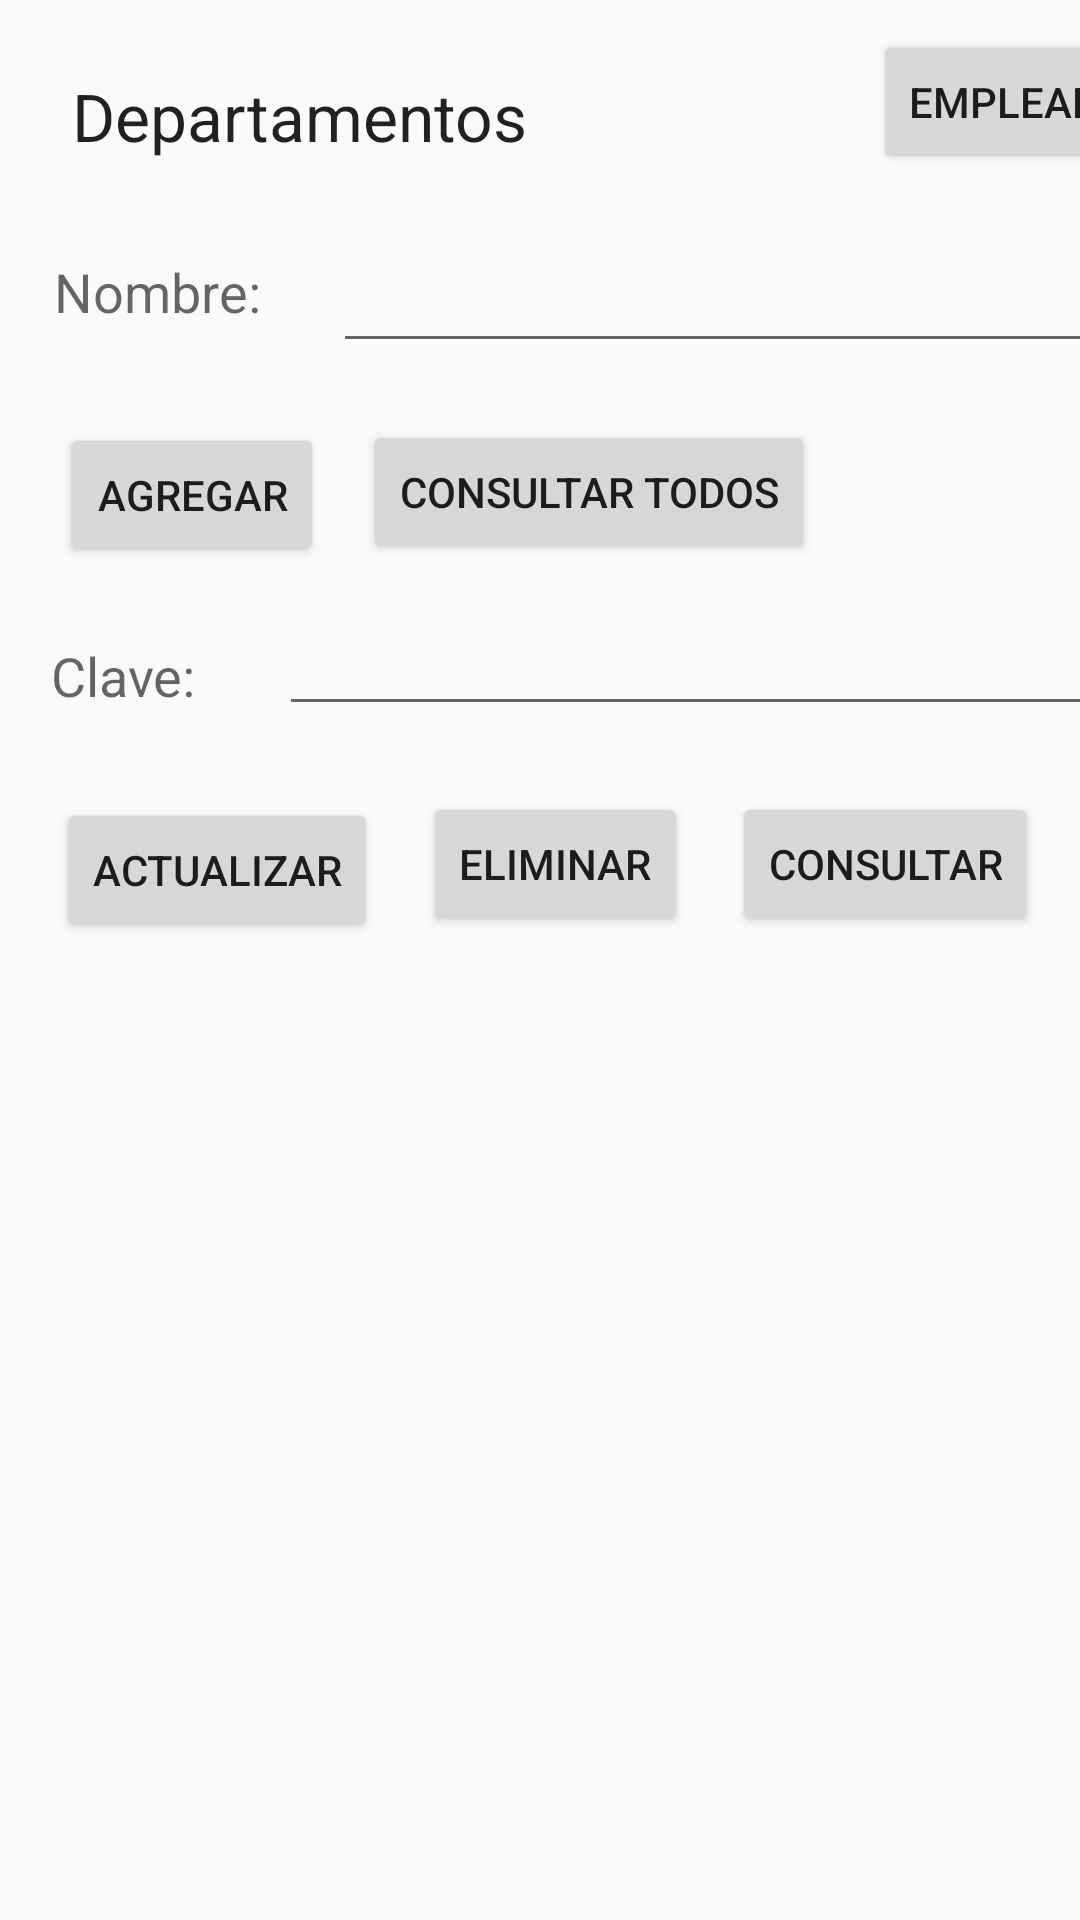

Here is an Android app screen rendered from its layout file. Give the layout XML and the strings, colors and styles it references.
<!-- AndroidManifest.xml: application theme Theme.CRUDAndroidSB -->
<!-- res/layout/activity_dep_view.xml -->
<?xml version="1.0" encoding="utf-8"?>
<AbsoluteLayout xmlns:android="http://schemas.android.com/apk/res/android"
    xmlns:app="http://schemas.android.com/apk/res-auto"
    xmlns:tools="http://schemas.android.com/tools"
    android:layout_width="match_parent"
    android:layout_height="match_parent"
    tools:context=".DepView">

    <EditText
        android:id="@+id/nombreDep"
        android:layout_width="288dp"
        android:layout_height="42dp"
        android:layout_x="111dp"
        android:layout_y="79dp"
        android:ems="10"
        android:inputType="textPersonName" />

    <TextView
        android:id="@+id/textView6"
        android:layout_width="wrap_content"
        android:layout_height="wrap_content"
        android:layout_x="18dp"
        android:layout_y="85dp"
        android:text="Nombre:"
        android:textAppearance="@style/TextAppearance.AppCompat.Medium" />

    <TextView
        android:id="@+id/textView8"
        android:layout_width="wrap_content"
        android:layout_height="wrap_content"
        android:layout_x="24dp"
        android:layout_y="24dp"
        android:text="Departamentos"
        android:textAppearance="@style/TextAppearance.AppCompat.Large" />

    <TableLayout
        android:id="@+id/tableLayout2"
        android:layout_width="wrap_content"
        android:layout_height="wrap_content"
        android:layout_x="0dp"
        android:layout_y="326dp">

        <TableRow
            android:layout_width="match_parent"
            android:layout_height="match_parent" />

        <TableRow
            android:layout_width="match_parent"
            android:layout_height="match_parent" />

        <TableRow
            android:layout_width="match_parent"
            android:layout_height="match_parent" />

        <TableRow
            android:layout_width="match_parent"
            android:layout_height="match_parent" />
    </TableLayout>

    <Button
        android:id="@+id/button10"
        android:layout_width="wrap_content"
        android:layout_height="wrap_content"
        android:layout_x="244dp"
        android:layout_y="264dp"
        android:onClick="consultaId"
        android:text="Consultar" />

    <Button
        android:id="@+id/button8"
        android:layout_width="wrap_content"
        android:layout_height="wrap_content"
        android:layout_x="20dp"
        android:layout_y="141dp"
        android:onClick="anadir"
        android:text="Agregar" />

    <TextView
        android:id="@+id/clavetxt2"
        android:layout_width="55dp"
        android:layout_height="24dp"
        android:layout_x="17dp"
        android:layout_y="213dp"
        android:text="Clave:"
        android:textAppearance="@style/TextAppearance.AppCompat.Medium" />

    <EditText
        android:id="@+id/claveDep"
        android:layout_width="306dp"
        android:layout_height="38dp"
        android:layout_x="93dp"
        android:layout_y="204dp"
        android:ems="10"
        android:inputType="textPersonName" />

    <Button
        android:id="@+id/button9"
        android:layout_width="wrap_content"
        android:layout_height="wrap_content"
        android:layout_x="19dp"
        android:layout_y="266dp"
        android:onClick="actualizar"
        android:text="Actualizar" />

    <Button
        android:id="@+id/button7"
        android:layout_width="wrap_content"
        android:layout_height="wrap_content"
        android:layout_x="141dp"
        android:layout_y="264dp"
        android:onClick="eliminar"
        android:text="Eliminar" />

    <Button
        android:id="@+id/button11"
        android:layout_width="wrap_content"
        android:layout_height="wrap_content"
        android:layout_x="121dp"
        android:layout_y="140dp"
        android:onClick="consultarTodos"
        android:text="Consultar Todos" />

    <Button
        android:id="@+id/button12"
        android:layout_width="wrap_content"
        android:layout_height="wrap_content"
        android:layout_x="291dp"
        android:layout_y="10dp"
        android:onClick="cambioEmp"
        android:text="Empleados" />
</AbsoluteLayout>
<!-- resources referenced by this layout -->
<resources>
  <style name="Theme.CRUDAndroidSB" parent="Theme.AppCompat.Light.DarkActionBar">
          
          <item name="colorPrimary">@color/purple_500</item>
          <item name="colorPrimaryDark">@color/purple_700</item>
          <item name="colorAccent">@color/teal_200</item>
          
      </style>
  <!-- not gathered from this repository: default colours our renderer supplied (Android Studio template values) -->
  <color name="purple_500">#FF6200EE</color>
  <color name="purple_700">#FF3700B3</color>
  <color name="teal_200">#FF03DAC5</color>
</resources>
